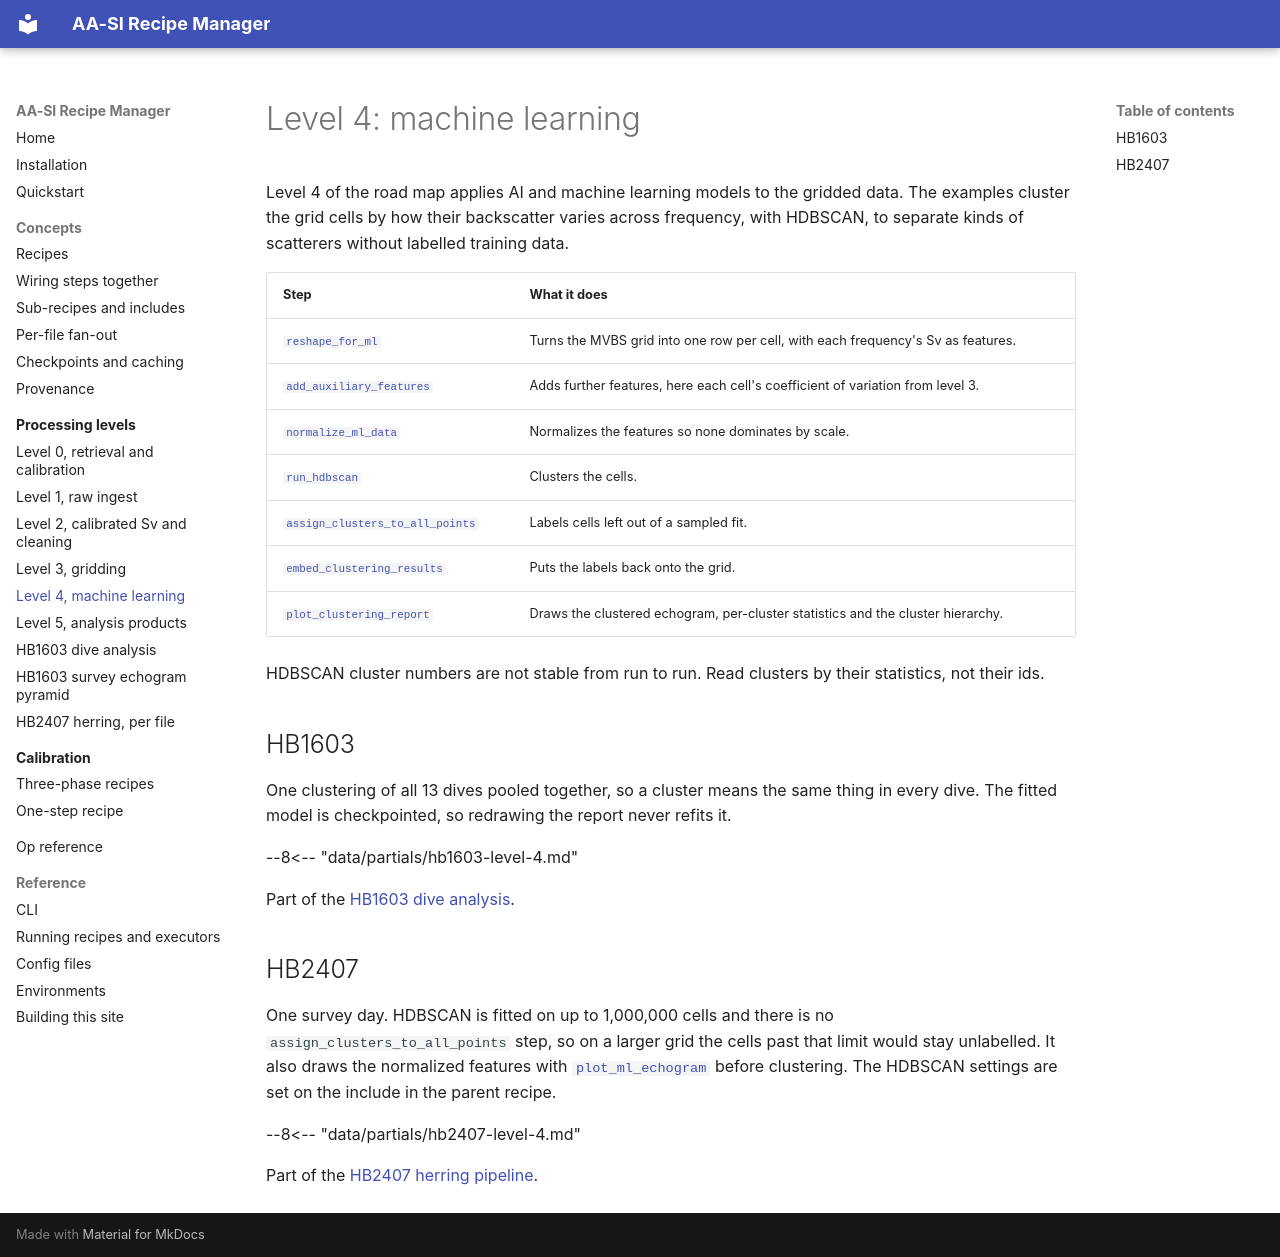

repository: BLayman-NOAA/AA-SI_recipe_manager · page: levels/level-4/index.html · generator: mkdocs

# Level 4: machine learning

Level 4 of the road map applies AI and machine learning models to the gridded
data. The examples cluster the grid cells by how their backscatter varies
across frequency, with HDBSCAN, to separate kinds of scatterers without
labelled training data.

| Step | What it does |
| --- | --- |
| [`reshape_for_ml`](../ops/reshape_for_ml.md) | Turns the MVBS grid into one row per cell, with each frequency's Sv as features. |
| [`add_auxiliary_features`](../ops/add_auxiliary_features.md) | Adds further features, here each cell's coefficient of variation from level 3. |
| [`normalize_ml_data`](../ops/normalize_ml_data.md) | Normalizes the features so none dominates by scale. |
| [`run_hdbscan`](../ops/run_hdbscan.md) | Clusters the cells. |
| [`assign_clusters_to_all_points`](../ops/assign_clusters_to_all_points.md) | Labels cells left out of a sampled fit. |
| [`embed_clustering_results`](../ops/embed_clustering_results.md) | Puts the labels back onto the grid. |
| [`plot_clustering_report`](../ops/plot_clustering_report.md) | Draws the clustered echogram, per-cluster statistics and the cluster hierarchy. |

HDBSCAN cluster numbers are not stable from run to run. Read clusters by their
statistics, not their ids.

## HB1603 {#hb1603}

One clustering of all 13 dives pooled together, so a cluster means the same
thing in every dive. The fitted model is checkpointed, so redrawing the report
never refits it.

--8<-- "data/partials/hb1603-level-4.md"

Part of the [HB1603 dive analysis](hb1603-dive-analysis.md).

## HB2407 {#hb2407}

One survey day. HDBSCAN is fitted on up to 1,000,000 cells and there is no
`assign_clusters_to_all_points` step, so on a larger grid the cells past that
limit would stay unlabelled. It also draws the normalized features with
[`plot_ml_echogram`](../ops/plot_ml_echogram.md) before clustering. The
HDBSCAN settings are set on the include in the parent recipe.

--8<-- "data/partials/hb2407-level-4.md"

Part of the [HB2407 herring pipeline](hb2407-herring-per-file.md).
